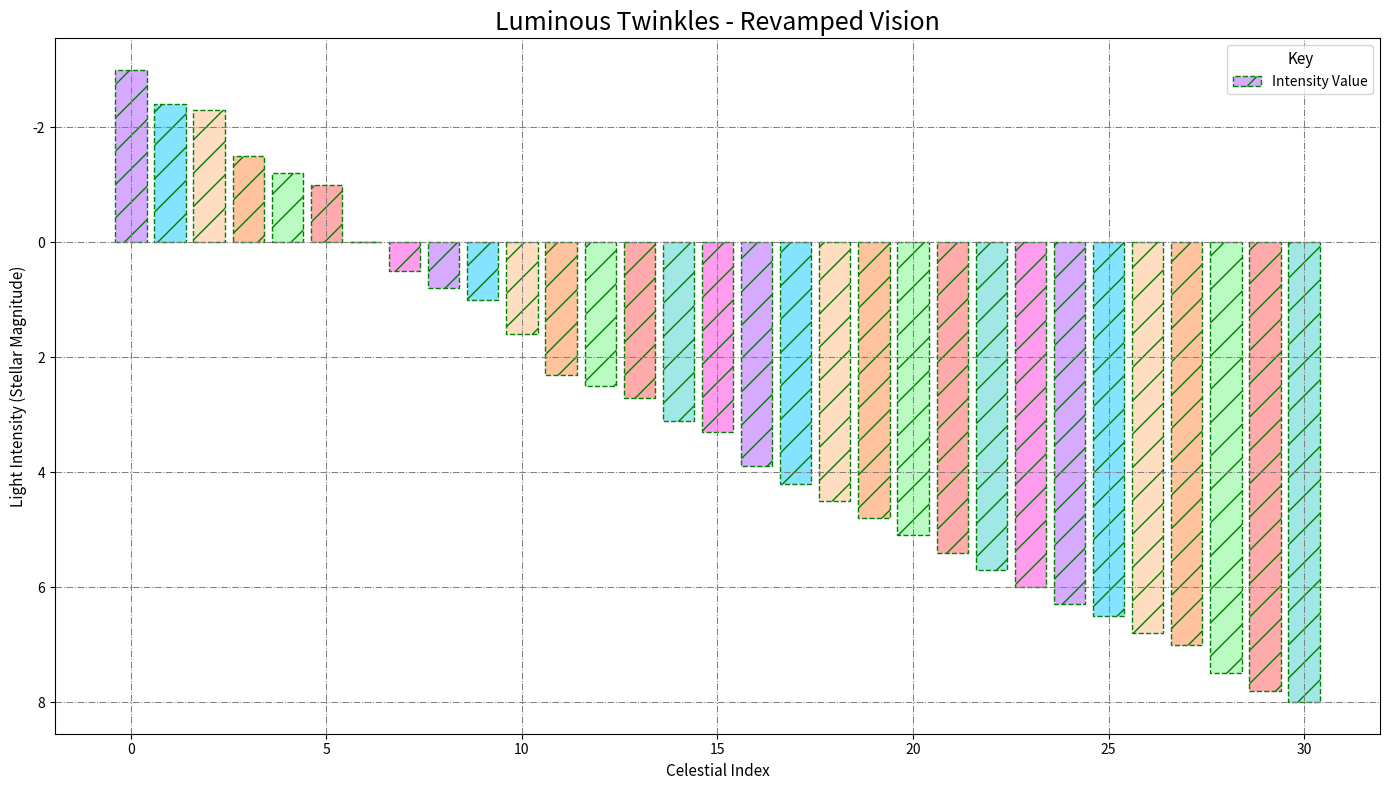

Write the Python code that produced this figure.
import numpy as np
import matplotlib.pyplot as plt

brightness = np.array([5.1, 5.4, 5.7, 6.0, 6.3, 6.5, 7.0, 7.5, 8.0, 4.2, 4.5, 4.8, 3.1, 3.3,
                       3.9, 2.7, 2.5, 1.0, -1.5, 0.8, -1.0, -2.4, -2.3])
temperature = np.array([3000, 3200, 3500, 3700, 4000, 4300, 5000, 5200, 6000, 7000, 8000,
                        9000, 12000, 15000, 20000, 25000, 30000, 35000, 40000, 45000, 
                        50000, 55000, 60000])
new_brightness = np.array([6.8, 7.8, 2.3, 1.6, 0.5, -1.2, 0.0, -3.0])
new_temperature = np.array([3600, 4800, 33000, 37000, 22000, 31000, 26000, 38000])

combined_brightness = np.concatenate((brightness, new_brightness))
combined_temperature = np.concatenate((temperature, new_temperature))

sorted_indices = np.argsort(combined_brightness)
sorted_brightness = combined_brightness[sorted_indices]
sorted_temperature = combined_temperature[sorted_indices]

fig, ax = plt.subplots(figsize=(14, 8))

colors = ['#D5AAFF', '#85E3FF', '#FFDDC1', '#FFC3A0', '#B9FBC0', '#FFABAB', '#A0E7E5', '#FF9CEE']
ax.bar(range(len(sorted_brightness)), sorted_brightness, color=colors * ((len(sorted_brightness) // len(colors)) + 1), edgecolor='green', linestyle='--', hatch='/')

ax.set_title('Luminous Twinkles - Revamped Vision', fontsize=18, fontweight='light')
ax.set_xlabel('Celestial Index', fontsize=11, style='italic')
ax.set_ylabel('Light Intensity (Stellar Magnitude)', fontsize=11, style='italic')
ax.invert_yaxis()

ax.legend(['Intensity Value'], loc='upper right', fontsize=10, title='Key', title_fontsize='11')
ax.grid(True, which='major', linestyle='-.', linewidth='0.75', color='gray')

plt.tight_layout()
plt.show()
